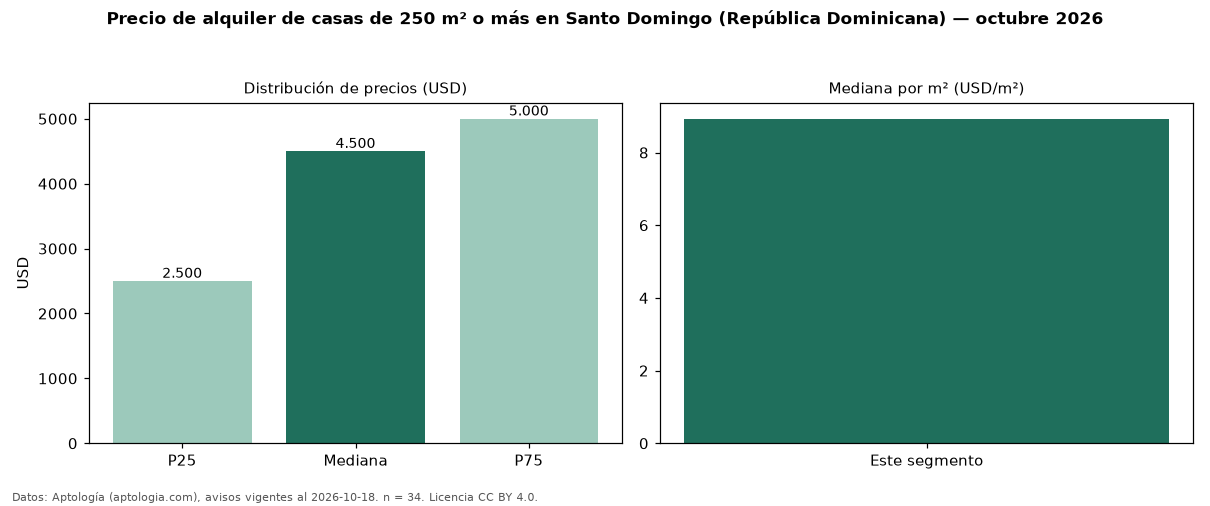

The table this chart was drawn from, first rows:
seccion, metrica, valor, moneda, n
filtro, area6, de 250 m² o más, , 34
precio, p25, 2500, USD, 34
precio, mediana, 4500, USD, 34
precio, p75, 5000, USD, 34
precio, minimo, 1500, USD, 34
precio, maximo, 7500, USD, 34
m2, mediana_precio_m2, 8.93, USD, 33
m2, area_mediana_m2, 429.0, m2, 33
banos, mediana_banos, 4.0, , 
parqueadero, pct_con_parqueadero, 100.0, %, 30
habitaciones, 3+, 4500, USD, 33
fuente, fecha_datos, 2026-10-18, , 
fuente, atribucion, https://www.aptologia.com/do/alquiler/sa…, , 
fuente, licencia, CC BY 4.0, , 
